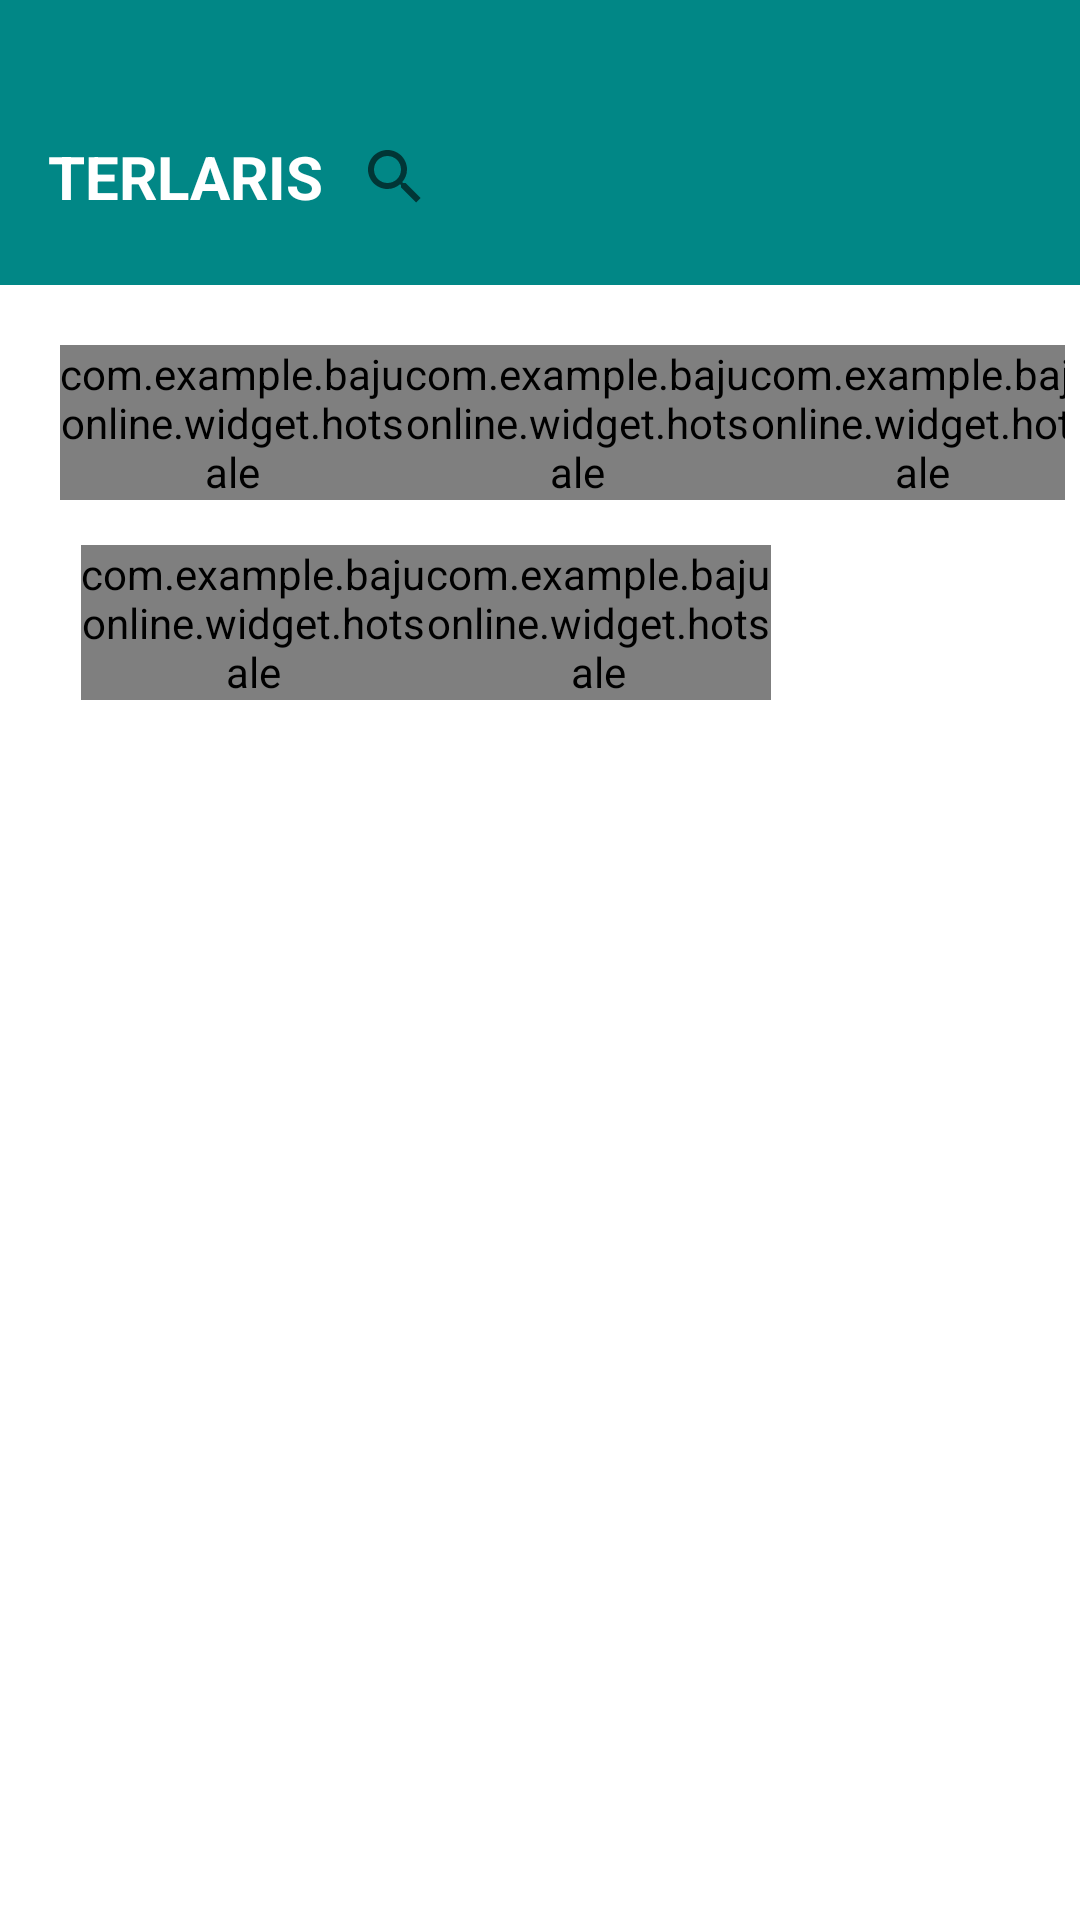

Write the Android layout XML for this screen, with the resource values it uses.
<!-- AndroidManifest.xml: application theme Theme.BajuOnline -->
<!-- res/layout/activity_lihat_semua_terlaris.xml -->
<?xml version="1.0" encoding="utf-8"?>
<LinearLayout xmlns:android="http://schemas.android.com/apk/res/android"
    xmlns:tools="http://schemas.android.com/tools"
    android:layout_width="match_parent"
    android:layout_height="wrap_content"
    android:orientation="vertical"
    tools:context=".LihatSemuaTerlarisActivity">

    <androidx.appcompat.widget.Toolbar
        android:layout_width="match_parent"
        android:layout_height="95dp"
        android:background="@color/abu">
        <LinearLayout
            android:orientation="horizontal"
            android:layout_width="wrap_content"
            android:layout_height="wrap_content"
            android:layout_marginTop="35dp">
            <TextView
                android:layout_width="wrap_content"
                android:layout_height="wrap_content"
                android:layout_gravity="center"
                android:textColor="@color/white"
                android:textSize="20dp"
                android:textStyle="bold"
                android:text="TERLARIS">
            </TextView>
            <androidx.appcompat.widget.SearchView
                android:layout_width="match_parent"
                android:layout_height="wrap_content">
            </androidx.appcompat.widget.SearchView>
        </LinearLayout>
    </androidx.appcompat.widget.Toolbar>

    <LinearLayout
        android:layout_width="wrap_content"
        android:layout_height="wrap_content"
        android:padding="5dp"
        android:orientation="horizontal"
        android:layout_marginTop="15dp">
        <com.example.bajuonline.widget.hotsale
            android:layout_width="115dp"
            android:layout_height="wrap_content"
            android:orientation="vertical"
            android:layout_marginStart="15dp">

            <ImageButton
                android:layout_width="110dp"
                android:layout_height="120dp"
                android:adjustViewBounds="true"
                android:background="@drawable/hoodie"
                android:cropToPadding="true">

            </ImageButton>

            <LinearLayout
                android:layout_width="wrap_content"
                android:layout_height="wrap_content"
                android:orientation="vertical"
                android:padding="5dp"
                android:paddingTop="5dp">

                <TextView
                    android:layout_width="wrap_content"
                    android:layout_height="wrap_content"
                    android:text="Hoodie pria murah kualitas ori"
                    android:textSize="13dp"
                    android:textStyle="bold">

                </TextView>

                <TextView
                    android:layout_width="wrap_content"
                    android:layout_height="wrap_content"
                    android:text="Rp 150.000"
                    android:textSize="10dp">

                </TextView>

                <Button
                    android:layout_width="70dp"
                    android:layout_height="40dp"
                    android:textSize="12dp"
                    android:text="Pesan"
                    android:inputType="textCapWords">
                </Button>
            </LinearLayout>
        </com.example.bajuonline.widget.hotsale>

        <com.example.bajuonline.widget.hotsale
            android:layout_width="115dp"
            android:layout_height="match_parent"
            android:orientation="vertical">

            <ImageButton
                android:layout_width="110dp"
                android:layout_height="120dp"
                android:adjustViewBounds="true"
                android:background="@drawable/batik6"
                android:cropToPadding="true">

            </ImageButton>

            <LinearLayout
                android:layout_width="wrap_content"
                android:layout_height="wrap_content"
                android:orientation="vertical"
                android:padding="5dp"
                android:paddingTop="5dp">

                <TextView
                    android:layout_width="wrap_content"
                    android:layout_height="wrap_content"
                    android:text="Batik pria lengan pendek"
                    android:textSize="13dp"
                    android:textStyle="bold">

                </TextView>

                <TextView
                    android:layout_width="wrap_content"
                    android:layout_height="wrap_content"
                    android:text="Rp 100.000"
                    android:textSize="10dp">

                </TextView>

                <Button
                    android:layout_width="70dp"
                    android:layout_height="40dp"
                    android:textSize="12dp"
                    android:text="Pesan"
                    android:inputType="textCapWords">
                </Button>
            </LinearLayout>
        </com.example.bajuonline.widget.hotsale>

        <com.example.bajuonline.widget.hotsale
            android:layout_width="115dp"
            android:layout_height="match_parent"
            android:orientation="vertical">

            <ImageButton
                android:layout_width="110dp"
                android:layout_height="120dp"
                android:adjustViewBounds="true"
                android:background="@drawable/kaos"
                android:cropToPadding="true">

            </ImageButton>

            <LinearLayout
                android:layout_width="wrap_content"
                android:layout_height="wrap_content"
                android:orientation="vertical"
                android:padding="5dp"
                android:paddingTop="5dp">

                <TextView
                    android:layout_width="wrap_content"
                    android:layout_height="wrap_content"
                    android:text="Baju kaos pria lengan pendek"
                    android:textSize="13dp"
                    android:textStyle="bold">

                </TextView>

                <TextView
                    android:layout_width="wrap_content"
                    android:layout_height="wrap_content"
                    android:text="Rp 70.000"
                    android:textSize="10dp">

                </TextView>
                <Button
                    android:layout_width="70dp"
                    android:layout_height="40dp"
                    android:textSize="12dp"
                    android:text="Pesan"
                    android:inputType="textCapWords">
                </Button>
            </LinearLayout>
        </com.example.bajuonline.widget.hotsale>

    </LinearLayout>
    <LinearLayout
        android:layout_width="wrap_content"
        android:layout_height="wrap_content"
        android:padding="10dp"
        android:orientation="horizontal">

        <com.example.bajuonline.widget.hotsale
            android:layout_width="115dp"
            android:layout_height="wrap_content"
            android:orientation="vertical"
            android:layout_marginStart="17dp">

            <ImageButton
                android:layout_width="110dp"
                android:layout_height="120dp"
                android:adjustViewBounds="true"
                android:background="@drawable/jeans1"
                android:cropToPadding="true">

            </ImageButton>

            <LinearLayout
                android:layout_width="wrap_content"
                android:layout_height="wrap_content"
                android:orientation="vertical"
                android:padding="5dp"
                android:paddingTop="5dp">

                <TextView
                    android:layout_width="wrap_content"
                    android:layout_height="wrap_content"
                    android:text="Celana jeans pria kualitas ori"
                    android:textSize="13dp"
                    android:textStyle="bold">

                </TextView>

                <TextView
                    android:layout_width="wrap_content"
                    android:layout_height="wrap_content"
                    android:text="Rp 80.000"
                    android:textSize="10dp">

                </TextView>
                <Button
                    android:layout_width="70dp"
                    android:layout_height="40dp"
                    android:textSize="12dp"
                    android:text="Pesan"
                    android:inputType="textCapWords">
                </Button>
            </LinearLayout>
        </com.example.bajuonline.widget.hotsale>

        <com.example.bajuonline.widget.hotsale
            android:layout_width="115dp"
            android:layout_height="match_parent"
            android:orientation="vertical">

            <ImageButton
                android:layout_width="110dp"
                android:layout_height="120dp"
                android:adjustViewBounds="true"
                android:background="@drawable/kemeja5"
                android:cropToPadding="true">

            </ImageButton>

            <LinearLayout
                android:layout_width="wrap_content"
                android:layout_height="wrap_content"
                android:orientation="vertical"
                android:padding="5dp"
                android:paddingTop="5dp">

                <TextView
                    android:layout_width="wrap_content"
                    android:layout_height="wrap_content"
                    android:text="Kemeja pria lengan panjang "
                    android:textSize="13dp"
                    android:textStyle="bold">

                </TextView>

                <TextView
                    android:layout_width="wrap_content"
                    android:layout_height="wrap_content"
                    android:text="Rp 70.000"
                    android:textSize="10dp">

                </TextView>
                <Button
                    android:layout_width="70dp"
                    android:layout_height="40dp"
                    android:textSize="12dp"
                    android:text="Pesan"
                    android:inputType="textCapWords">
                </Button>
            </LinearLayout>
        </com.example.bajuonline.widget.hotsale>
    </LinearLayout>

</LinearLayout>
<!-- resources referenced by this layout -->
<resources>
  <color name="abu">#FF018786</color>
  <color name="white">#FFFFFFFF</color>
  <!-- drawable batik6: jpg bitmap (drawable, 11207 bytes) -->
  <!-- drawable jeans1: jpg bitmap (drawable-v24, 4557 bytes) -->
  <!-- drawable kemeja5: jpg bitmap (drawable-v24, 4098 bytes) -->
  <style name="Theme.BajuOnline" parent="Theme.MaterialComponents.DayNight.NoActionBar">
          
          <item name="colorPrimary">@color/abu</item>
          <item name="colorPrimaryVariant">@color/abu</item>
          <item name="colorOnPrimary">@color/white</item>
          
          <item name="colorSecondary">@color/teal_200</item>
          <item name="colorSecondaryVariant">@color/abu</item>
          <item name="colorOnSecondary">@color/black</item>
          
          <item name="android:statusBarColor" tools:targetApi="l">?attr/colorPrimaryVariant</item>
          
      </style>
  <color name="teal_200">#FF03DAC5</color>
  <color name="black">#FF000000</color>
</resources>
